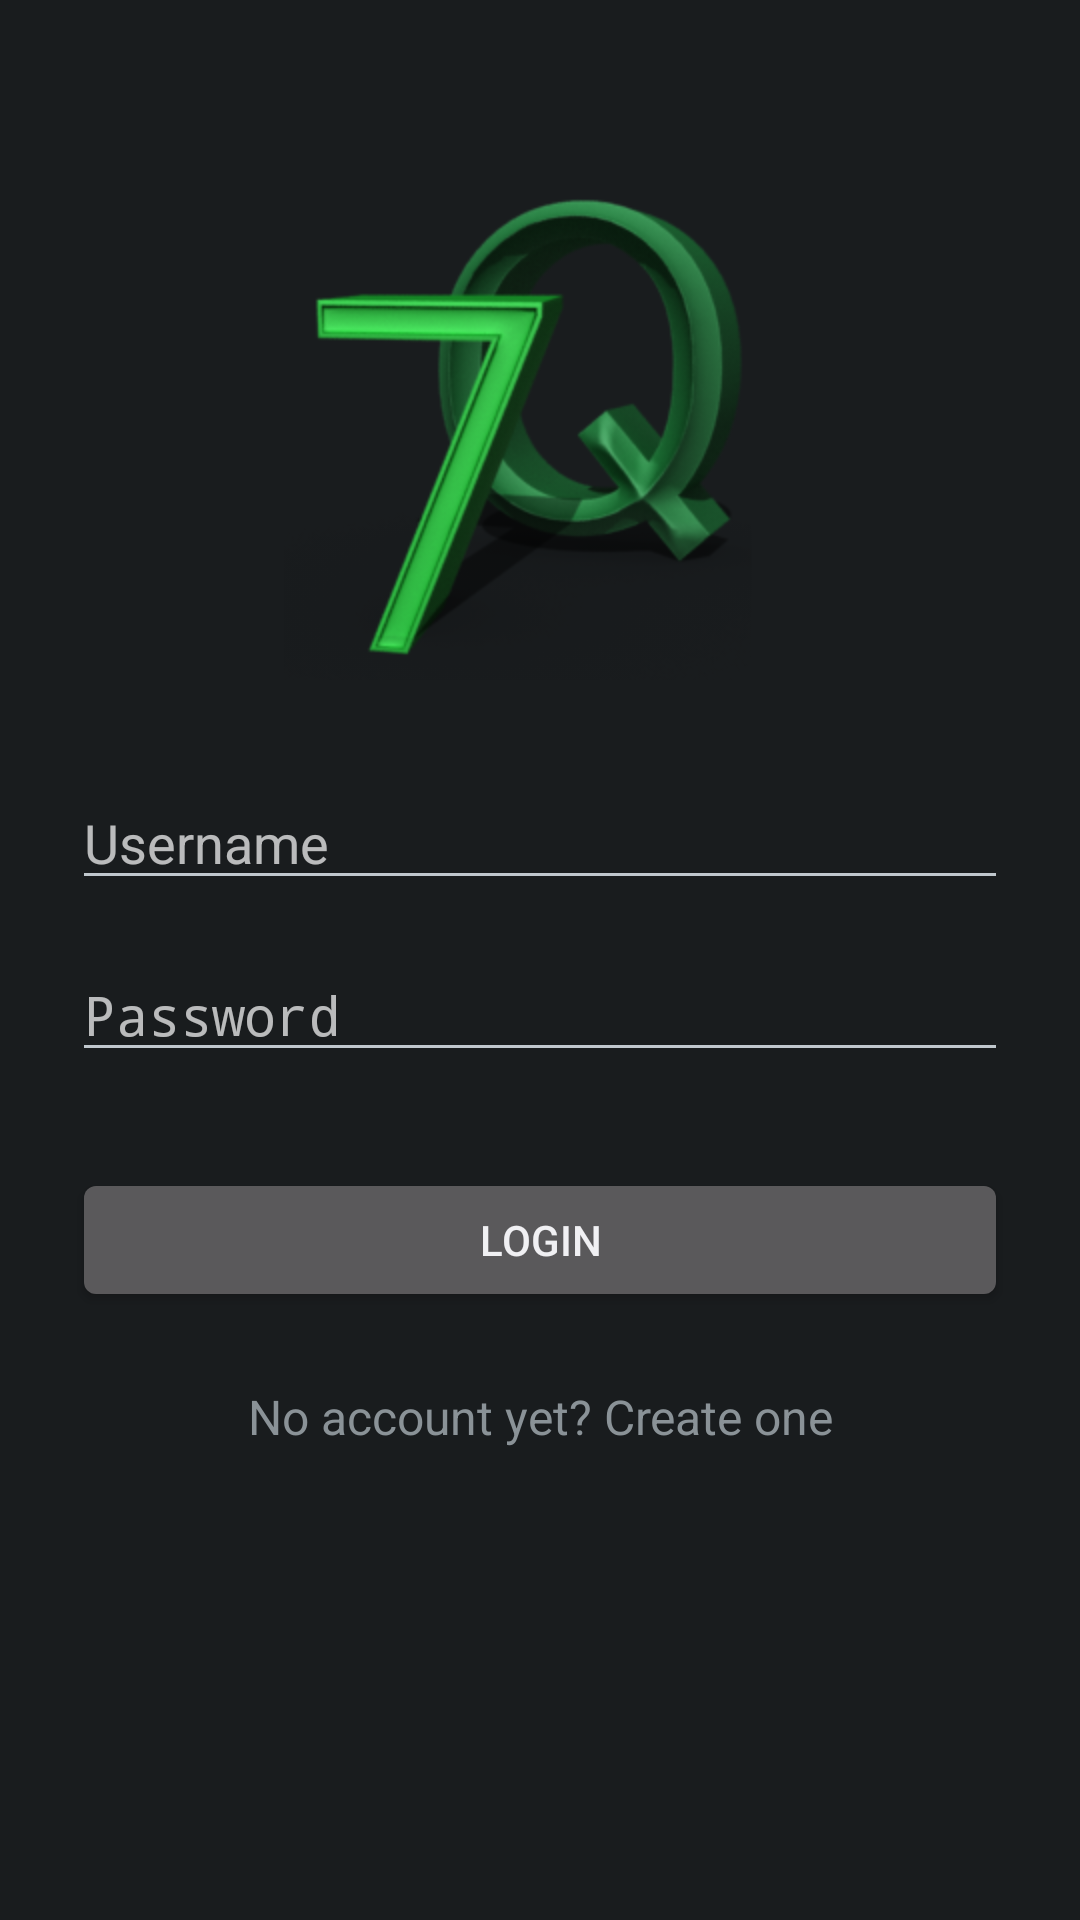

Produce the Android XML layout that renders to this screen, including the resource entries it uses.
<!-- AndroidManifest.xml: application theme MyTheme -->
<!-- res/layout/activity_log_in.xml -->
<?xml version="1.0" encoding="utf-8"?>
<ScrollView xmlns:android="http://schemas.android.com/apk/res/android"
    android:layout_width="fill_parent"
    android:layout_height="fill_parent"
    android:fitsSystemWindows="true">
<LinearLayout
    android:orientation="vertical"
    android:layout_width="match_parent"
    android:layout_height="wrap_content"
    android:paddingTop="56dp"
    android:paddingLeft="24dp"
    android:paddingRight="24dp"
    xmlns:android="http://schemas.android.com/apk/res/android">

    <ImageView
        android:layout_width="wrap_content"
        android:layout_height="wrap_content"
        android:layout_marginBottom="24dp"
        android:layout_gravity="center_horizontal"
        android:src="@drawable/sevenqlogo"
        />

    

        <EditText android:id="@+id/usernameLoginId"
            android:layout_width="match_parent"
            android:layout_height="wrap_content"
            android:layout_marginTop="8dp"
            android:layout_marginBottom="8dp"
            android:hint="Username" />

    
        <EditText android:id="@+id/passwordLoginId"
            android:layout_width="match_parent"
            android:layout_height="wrap_content"
            android:inputType="textPassword"
            android:layout_marginTop="8dp"
            android:layout_marginBottom="8dp"
            android:hint="Password"/>

    <Button
        android:id="@+id/LoginButtonId"
        android:layout_width="fill_parent"
        android:layout_height="wrap_content"
        android:layout_marginTop="24dp"
        android:layout_marginBottom="24dp"
        android:padding="12dp"
        android:text="Login"/>

    <TextView android:id="@+id/SignUpButtonId"
        android:layout_width="fill_parent"
        android:layout_height="wrap_content"
        android:layout_marginBottom="24dp"
        android:text="No account yet? Create one"
        android:gravity="center"
        android:textSize="16dip"/>

</LinearLayout>
    </ScrollView>
<!-- resources referenced by this layout -->
<resources>
  <!-- drawable sevenqlogo: png bitmap (drawable-hdpi, 542325 bytes) -->
  <style name="MyTheme" parent="android:Theme.DeviceDefault.NoActionBar.Fullscreen">
          <item name="colorAccent">@android:color/holo_red_dark</item>
      </style>
</resources>
